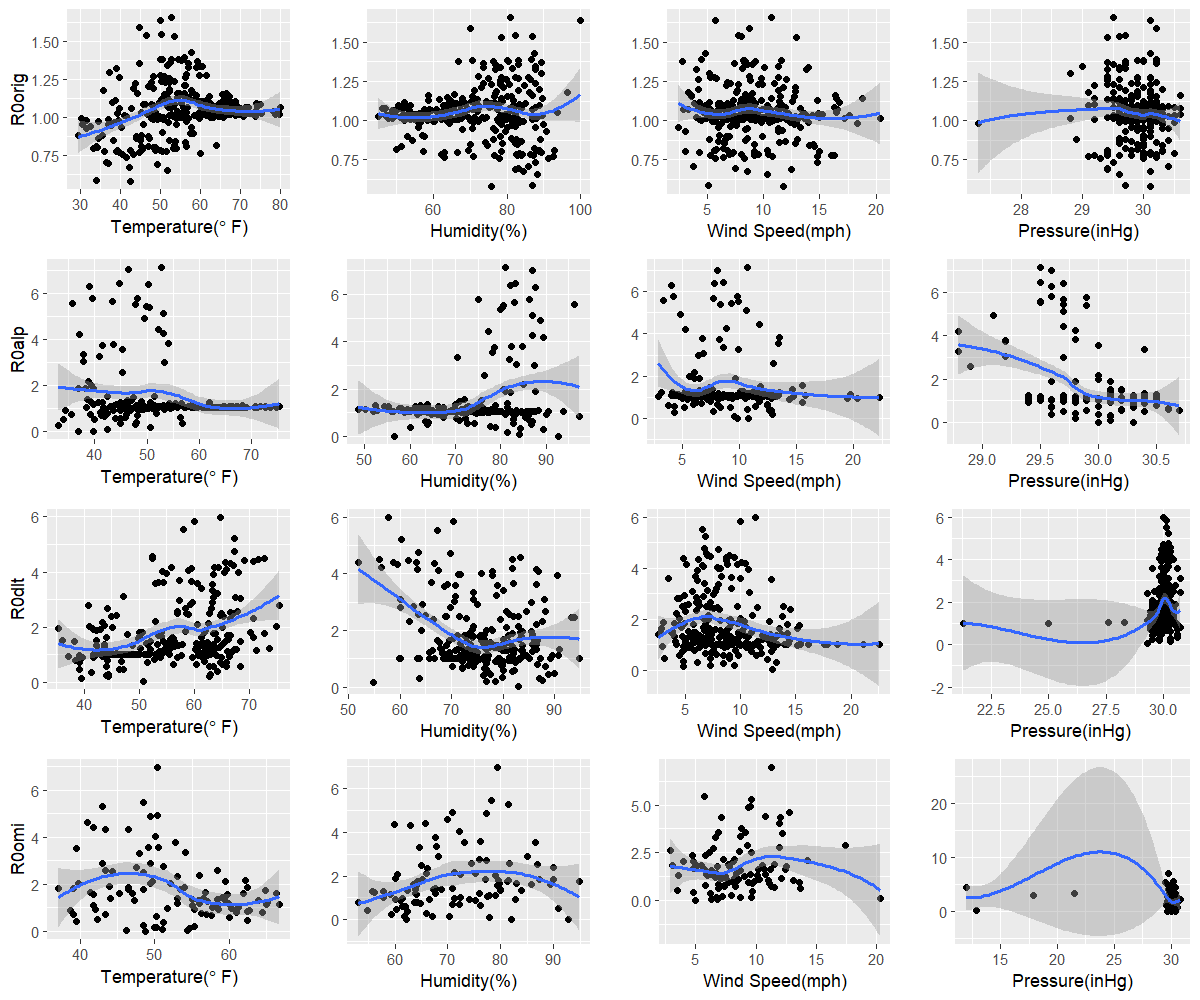

Data behind this chart, as committed beside it:
orig, 42.4, 75.7, 11.8, 30.1
alp, 39.8, 92.6, 10.8, 30
dlt, 50.8, 82.9, 12.9, 29.3
omi, 48.8, 92.8, 5, 30.4
